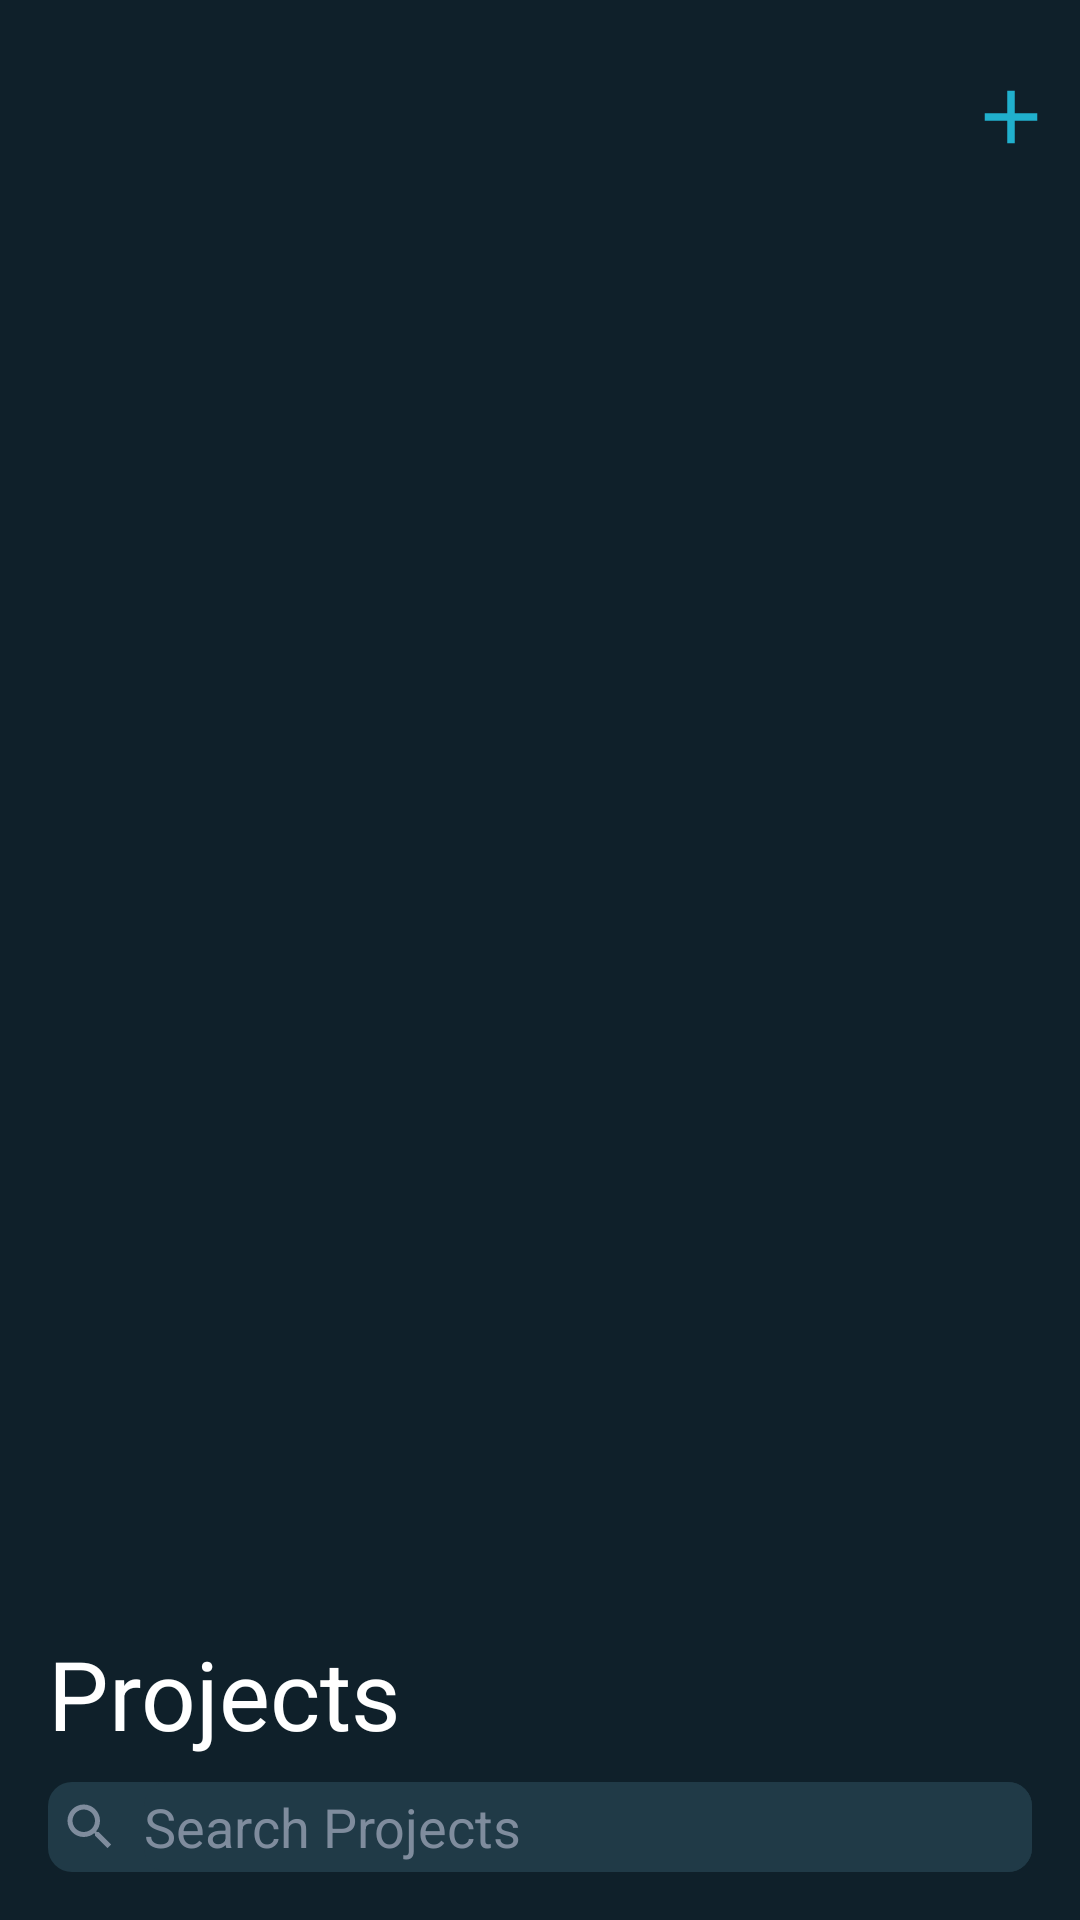

Layout XML and referenced resources for this Android screen:
<!-- AndroidManifest.xml: application theme Theme.ProjectsAnimationApp -->
<!-- res/layout/header.xml -->
<?xml version="1.0" encoding="utf-8"?>
<androidx.constraintlayout.motion.widget.MotionLayout xmlns:android="http://schemas.android.com/apk/res/android"
    xmlns:app="http://schemas.android.com/apk/res-auto"
    xmlns:tools="http://schemas.android.com/tools"
    android:id="@+id/motionLayout"
    android:layout_width="match_parent"
    android:layout_height="match_parent"
    android:background="@color/toolbar_color"
    app:layoutDescription="@xml/scene_header"
    app:showPaths="false">

    <ImageView
        android:id="@+id/iv_add_project"
        android:layout_width="30dp"
        android:layout_height="30dp"
        android:src="@drawable/ic_add"
        tools:ignore="ContentDescription" />

    <TextView
        android:id="@+id/title"
        android:layout_width="wrap_content"
        android:layout_height="wrap_content"
        android:text="@string/projects"
        android:textColor="#FFF"
        android:textSize="32sp"
        android:transformPivotX="0dp"
        android:transformPivotY="0dp" />

    <TextView
        android:id="@+id/sub_title"
        android:layout_width="wrap_content"
        android:layout_height="wrap_content"
        android:text="@string/projects"
        android:textColor="#FFF"
        android:textSize="20sp"
        android:transformPivotX="0dp"
        android:transformPivotY="0dp" />

    <RelativeLayout
        android:id="@+id/search_holder"
        android:layout_width="match_parent"
        android:layout_height="30dp"
        android:layout_marginStart="16dp"
        android:layout_marginEnd="16dp"
        android:layout_marginBottom="16dp"
        android:background="@drawable/bg_rounded"
        app:layout_constraintBottom_toBottomOf="parent"
        app:layout_constraintEnd_toEndOf="parent"
        app:layout_constraintStart_toStartOf="parent">

        <ImageView
            android:id="@+id/iv_search"
            android:layout_width="20dp"
            android:layout_height="20dp"
            android:layout_alignParentStart="true"
            android:layout_centerVertical="true"
            android:layout_marginStart="4dp"
            android:src="@drawable/ic_search"
            tools:ignore="ContentDescription" />

        <EditText
            android:id="@+id/et_search"
            android:layout_width="match_parent"
            android:layout_height="30dp"
            android:layout_marginStart="8dp"
            android:layout_toEndOf="@id/iv_search"
            android:background="@drawable/bg_rounded"
            android:hint="@string/hint_search_projects"
            android:inputType="text"
            android:maxLines="1"
            android:textColor="@color/color_grey"
            android:textColorHint="@color/color_grey"
            tools:ignore="Autofill" />
    </RelativeLayout>

</androidx.constraintlayout.motion.widget.MotionLayout>
<!-- resources referenced by this layout -->
<resources>
  <color name="color_grey">#7F8C9D</color>
  <color name="toolbar_color">#0F202A</color>
  <!-- drawable bg_rounded (drawable) -->
  <?xml version="1.0" encoding="utf-8"?>
  <shape xmlns:android="http://schemas.android.com/apk/res/android"
      android:padding="10dp"
      android:shape="rectangle">
      <solid android:color="@color/edit_text_background_color" />
      <corners android:radius="8dp" />
  </shape>
  <!-- drawable ic_add (drawable) -->
  <vector android:height="24dp" android:tint="#20B0CD"
      android:viewportHeight="24" android:viewportWidth="24"
      android:width="24dp" xmlns:android="http://schemas.android.com/apk/res/android">
      <path android:fillColor="@android:color/white" android:pathData="M19,13h-6v6h-2v-6H5v-2h6V5h2v6h6v2z"/>
  </vector>
  <!-- drawable ic_search (drawable) -->
  <vector xmlns:android="http://schemas.android.com/apk/res/android"
      android:width="24dp"
      android:height="24dp"
      android:tint="#7F8C9D"
      android:viewportWidth="24"
      android:viewportHeight="24">
      <path
          android:fillColor="@android:color/white"
          android:pathData="M15.5,14h-0.79l-0.28,-0.27C15.41,12.59 16,11.11 16,9.5 16,5.91 13.09,3 9.5,3S3,5.91 3,9.5 5.91,16 9.5,16c1.61,0 3.09,-0.59 4.23,-1.57l0.27,0.28v0.79l5,4.99L20.49,19l-4.99,-5zM9.5,14C7.01,14 5,11.99 5,9.5S7.01,5 9.5,5 14,7.01 14,9.5 11.99,14 9.5,14z" />
  </vector>
  <string name="hint_search_projects">Search Projects</string>
  <string name="projects">Projects</string>
  <style name="Theme.ProjectsAnimationApp" parent="Theme.MaterialComponents.DayNight.NoActionBar">
          
          <item name="colorPrimary">@color/purple_500</item>
          <item name="colorPrimaryVariant">@color/status_panel_color</item>
          <item name="colorOnPrimary">@color/white</item>
          
          <item name="colorSecondary">@color/teal_200</item>
          <item name="colorSecondaryVariant">@color/teal_700</item>
          <item name="colorOnSecondary">@color/black</item>
          
          <item name="android:statusBarColor" tools:targetApi="l">?attr/colorPrimaryVariant</item>
          
      </style>
  <color name="edit_text_background_color">#203A47</color>
  <color name="purple_500">#FF6200EE</color>
  <color name="status_panel_color">#FF3B32</color>
  <color name="white">#FFFFFFFF</color>
  <color name="teal_200">#FF03DAC5</color>
  <color name="teal_700">#FF018786</color>
  <color name="black">#FF000000</color>
</resources>
